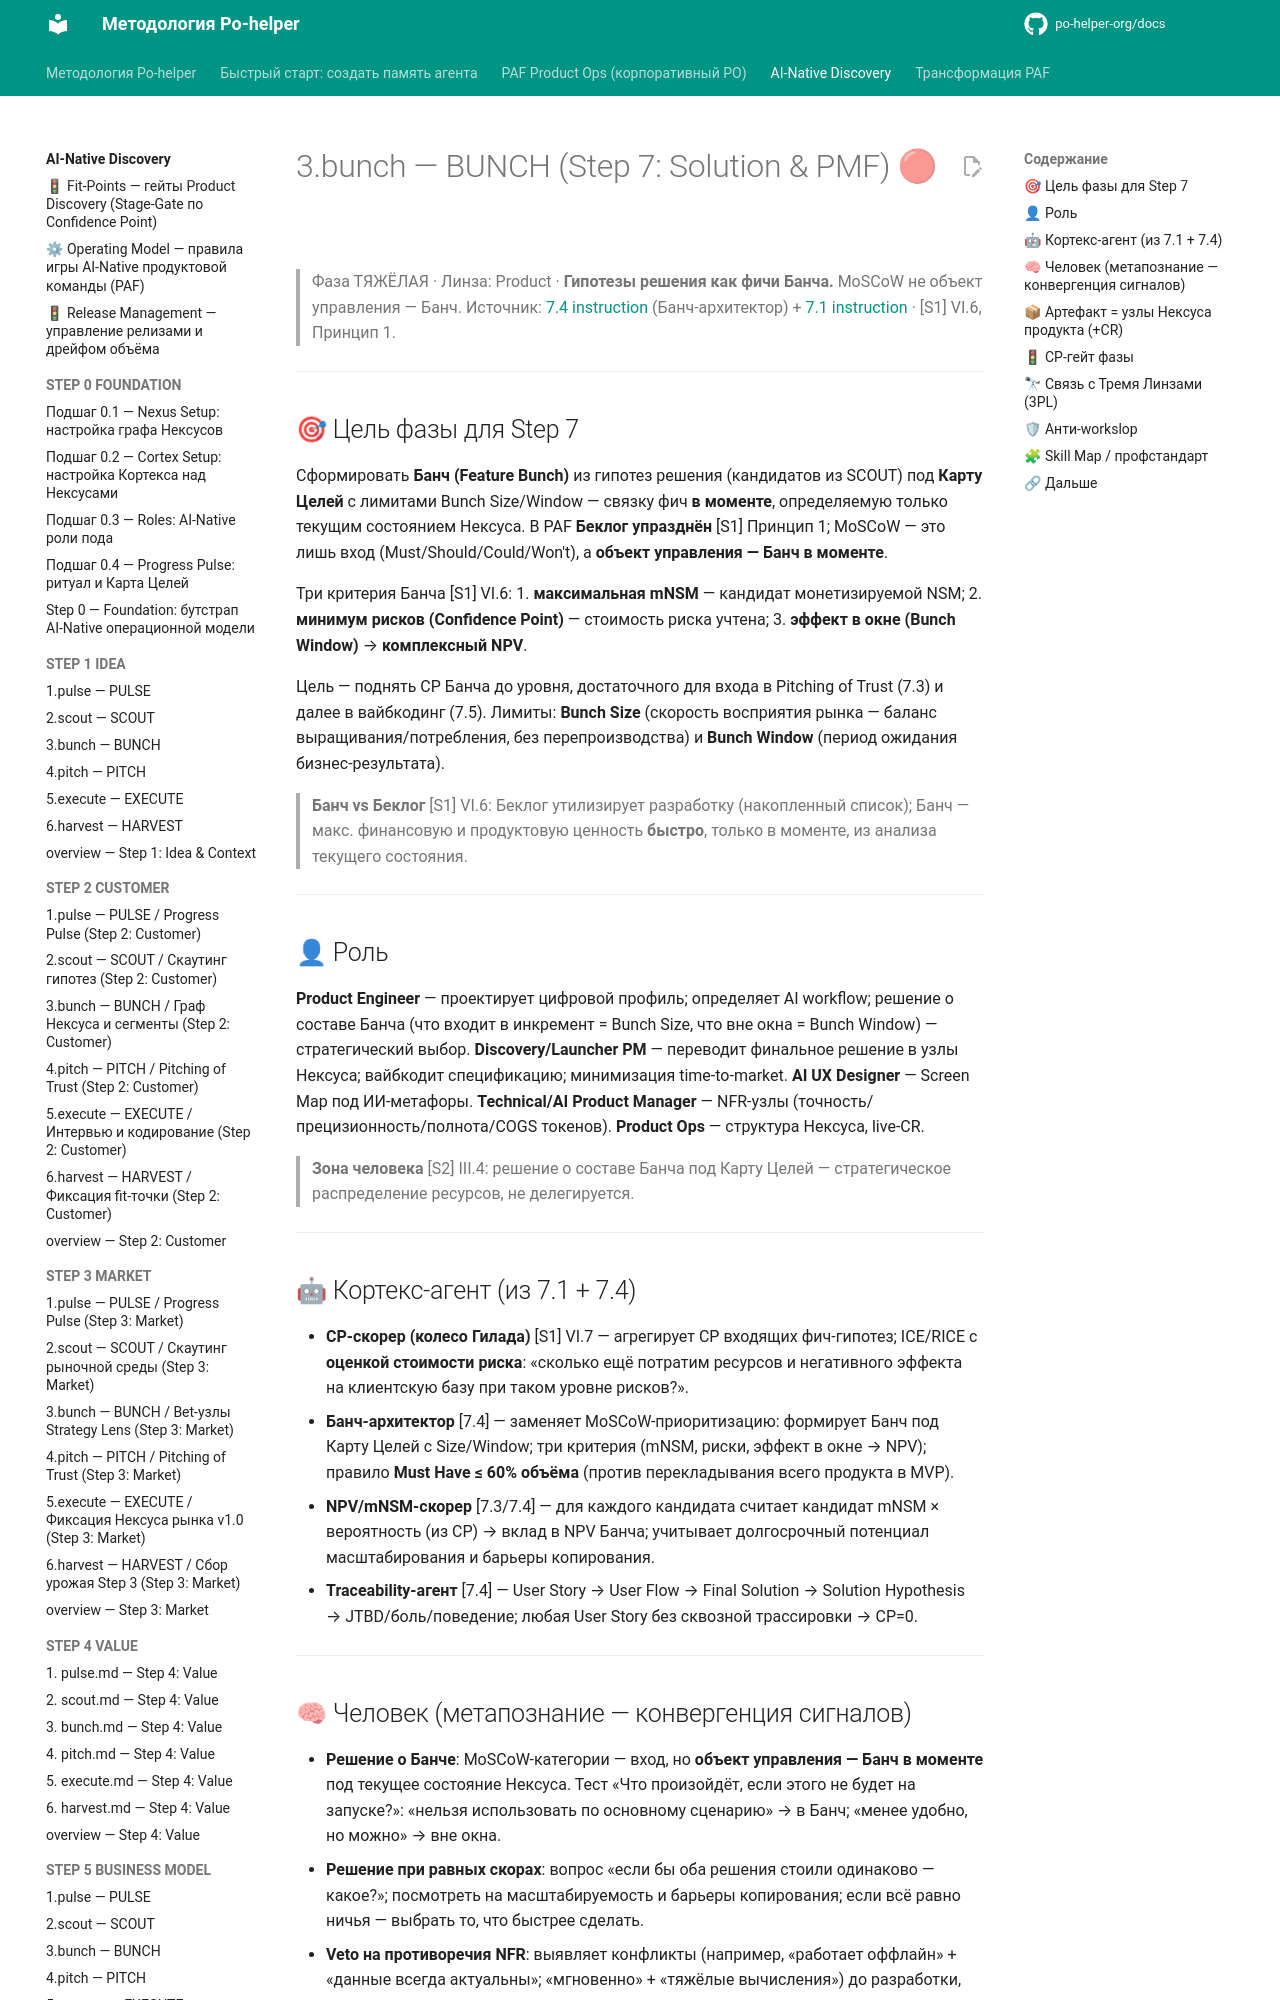

repository: po-helper-org/docs · page: ai-processes/STEP-7-SOLUTION-PMF/3.bunch/index.html · generator: mkdocs

---
nexus: product
node_id: aip-7-bunch
node_type: sprint-phase
paf_step: 7
sprint_phase: bunch
kind: normative
owner: Product Engineer
confidence: 1.0
sources: ["[S1]", "[S2]", "[S3]", "[S4]", "RB-STEP-7"]
updated: 2026-06-20
ttl_days: 365
ripeness: fresh
tags: []
---

# 3.bunch — BUNCH (Step 7: Solution & PMF) 🔴

> Фаза ТЯЖЁЛАЯ · Линза: Product · **Гипотезы решения как фичи Банча.** MoSCoW не объект управления — Банч.
> Источник: [7.4 instruction](../../ai-transformation/RB-STEP-7-SOLUTION-VALIDATION/7.4-instruction.md) (Банч-архитектор) + [7.1 instruction](../../ai-transformation/RB-STEP-7-SOLUTION-VALIDATION/7.1-instruction.md) · [S1] VI.6, Принцип 1.

---

## 🎯 Цель фазы для Step 7

Сформировать **Банч (Feature Bunch)** из гипотез решения (кандидатов из SCOUT) под **Карту Целей** с лимитами Bunch Size/Window — связку фич **в моменте**, определяемую только текущим состоянием Нексуса. В PAF **Беклог упразднён** [S1] Принцип 1; MoSCoW — это лишь вход (Must/Should/Could/Won't), а **объект управления — Банч в моменте**.

Три критерия Банча [S1] VI.6:
1. **максимальная mNSM** — кандидат монетизируемой NSM;
2. **минимум рисков (Confidence Point)** — стоимость риска учтена;
3. **эффект в окне (Bunch Window)** → **комплексный NPV**.

Цель — поднять CP Банча до уровня, достаточного для входа в Pitching of Trust (7.3) и далее в вайбкодинг (7.5). Лимиты: **Bunch Size** (скорость восприятия рынка — баланс выращивания/потребления, без перепроизводства) и **Bunch Window** (период ожидания бизнес-результата).

> **Банч vs Беклог** [S1] VI.6: Беклог утилизирует разработку (накопленный список); Банч — макс. финансовую и продуктовую ценность **быстро**, только в моменте, из анализа текущего состояния.

---

## 👤 Роль

**Product Engineer** — проектирует цифровой профиль; определяет AI workflow; решение о составе Банча (что входит в инкремент = Bunch Size, что вне окна = Bunch Window) — стратегический выбор. **Discovery/Launcher PM** — переводит финальное решение в узлы Нексуса; вайбкодит спецификацию; минимизация time-to-market. **AI UX Designer** — Screen Map под ИИ-метафоры. **Technical/AI Product Manager** — NFR-узлы (точность/прецизионность/полнота/COGS токенов). **Product Ops** — структура Нексуса, live-CR.

> **Зона человека** [S2] III.4: решение о составе Банча под Карту Целей — стратегическое распределение ресурсов, не делегируется.

---

## 🤖 Кортекс-агент (из 7.1 + 7.4)

- **CP-скорер (колесо Гилада)** [S1] VI.7 — агрегирует CP входящих фич-гипотез; ICE/RICE с **оценкой стоимости риска**: «сколько ещё потратим ресурсов и негативного эффекта на клиентскую базу при таком уровне рисков?».
- **Банч-архитектор** [7.4] — заменяет MoSCoW-приоритизацию: формирует Банч под Карту Целей с Size/Window; три критерия (mNSM, риски, эффект в окне → NPV); правило **Must Have ≤ 60% объёма** (против перекладывания всего продукта в MVP).
- **NPV/mNSM-скорер** [7.3/7.4] — для каждого кандидата считает кандидат mNSM × вероятность (из CP) → вклад в NPV Банча; учитывает долгосрочный потенциал масштабирования и барьеры копирования.
- **Traceability-агент** [7.4] — User Story → User Flow → Final Solution → Solution Hypothesis → JTBD/боль/поведение; любая User Story без сквозной трассировки → CP=0.

---
